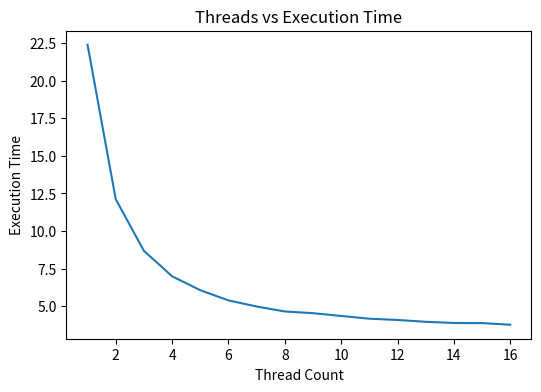
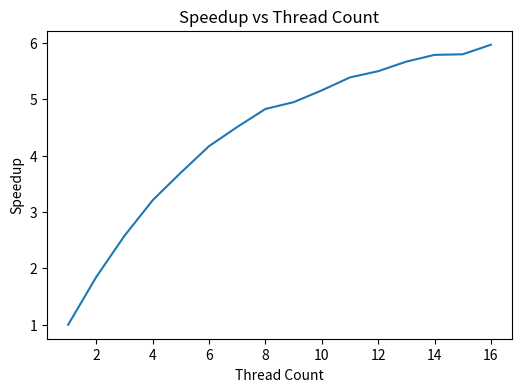

Write Python code to recreate these figures, in order.
import matplotlib.pyplot as plt

plt.figure(figsize=(6,4))
plt.plot([i for i in range(1, 17)], [22.40440,12.11910,8.67843,6.98253,6.05611,5.37496,4.96944,4.63854,4.52371,4.33845,4.15566,4.07319,3.95097,3.87049,3.86496,3.75561])
plt.title('Threads vs Execution Time')
plt.ylabel('Execution Time')
plt.xlabel('Thread Count')
plt.savefig("threads_vs_time_plot.jpg")

plt.figure(figsize=(6,4))
plt.plot([i for i in range(1, 17)], [1.00,1.85,2.58,3.21,3.70,4.17,4.51,4.83,4.95,5.16,5.39,5.50,5.67,5.79,5.80,5.97])
plt.title('Speedup vs Thread Count')
plt.ylabel('Speedup')
plt.xlabel('Thread Count')
plt.savefig("threads_vs_speedup.jpg")
